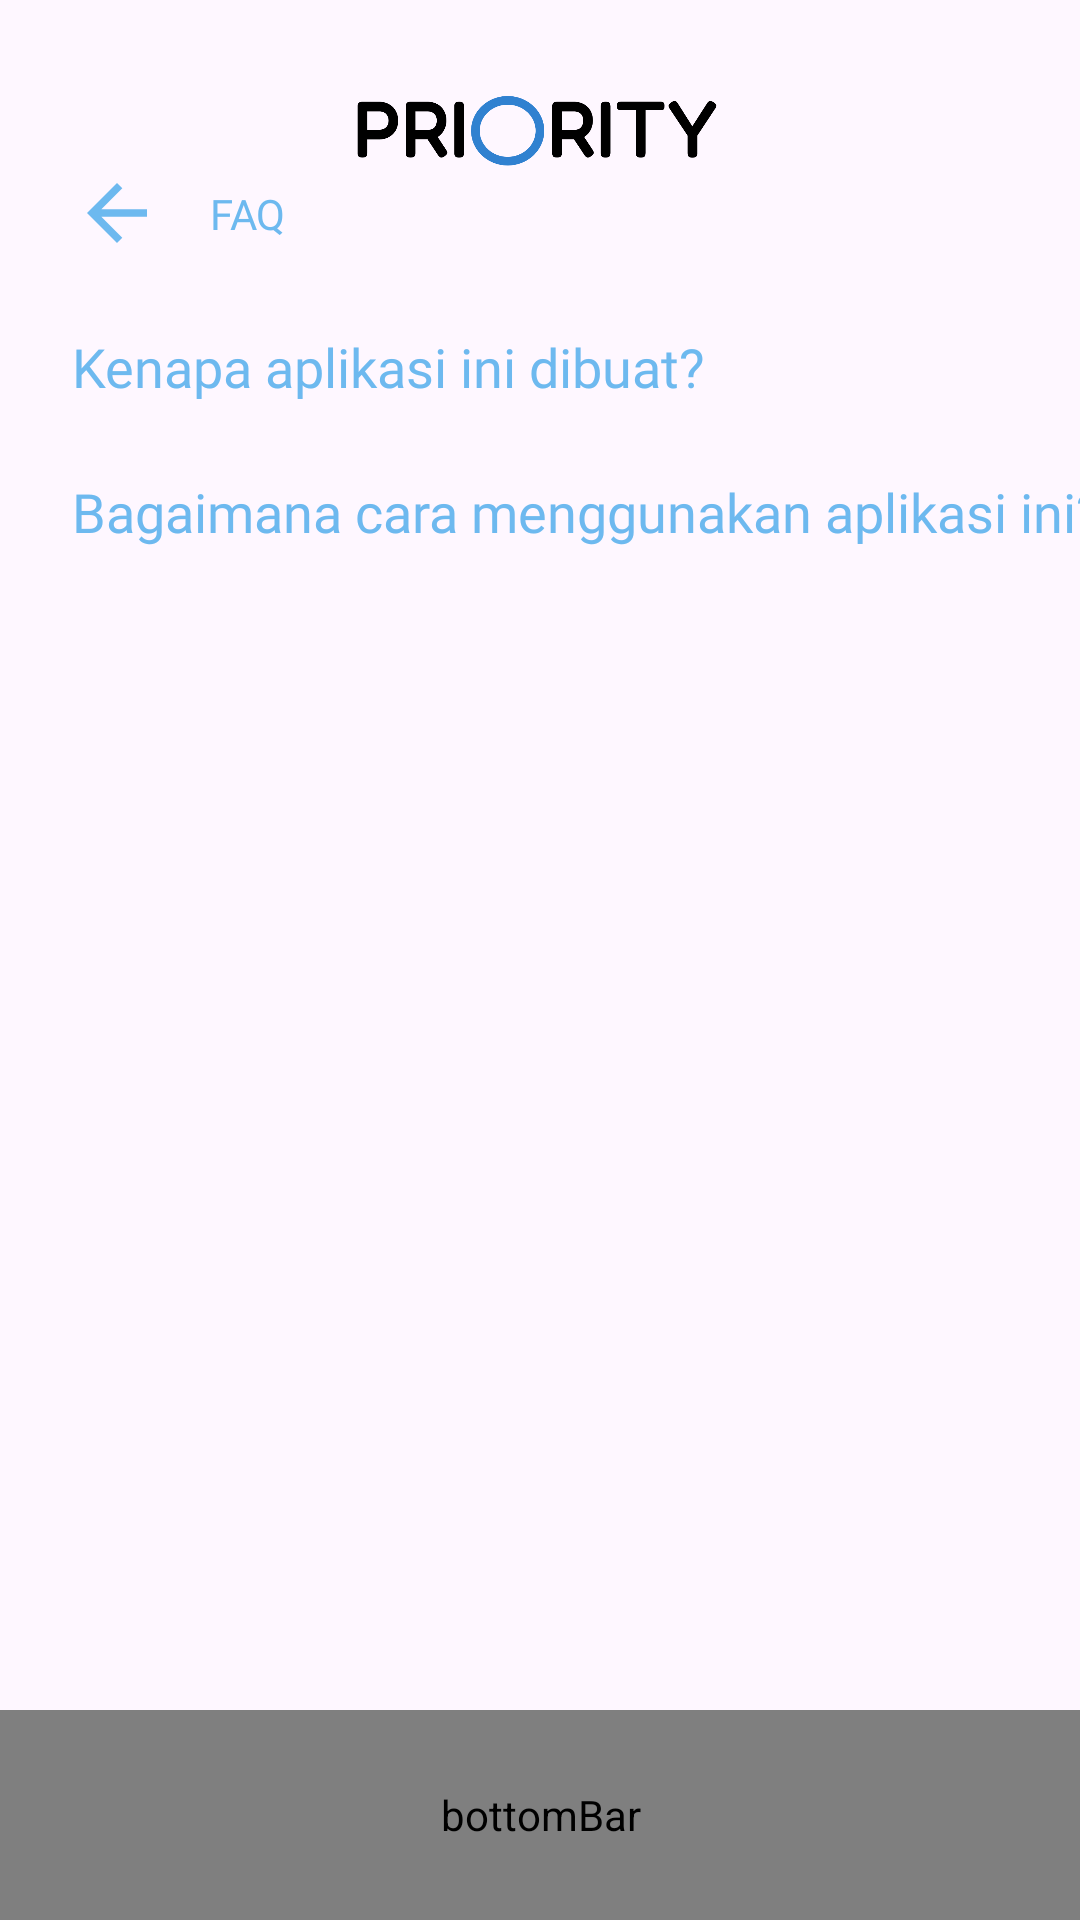

Here is an Android app screen rendered from its layout file. Give the layout XML and the strings, colors and styles it references.
<!-- AndroidManifest.xml: application theme Theme.Priority -->
<!-- res/layout/activity_faq.xml -->
<?xml version="1.0" encoding="utf-8"?>
<androidx.constraintlayout.widget.ConstraintLayout xmlns:android="http://schemas.android.com/apk/res/android"
    xmlns:app="http://schemas.android.com/apk/res-auto"
    xmlns:tools="http://schemas.android.com/tools"
    android:layout_width="match_parent"
    android:layout_height="match_parent"
    tools:context=".FaqActivity">

    <ImageView
        android:id="@+id/img_item_photo"
        android:layout_width="125dp"
        android:layout_height="24dp"
        android:layout_marginStart="18dp"
        android:layout_marginTop="32dp"
        android:layout_marginEnd="18dp"
        android:paddingTop="0dp"
        android:paddingBottom="3dp"
        android:scaleType="centerCrop"
        android:src="@drawable/logo_txt"
        app:layout_constraintEnd_toEndOf="parent"
        app:layout_constraintStart_toStartOf="parent"
        app:layout_constraintTop_toTopOf="parent"
        tools:src="@drawable/logo_txt" />

    <ImageView
        android:id="@+id/imgArrowBack"
        android:layout_width="30dp"
        android:layout_height="30dp"
        android:layout_marginStart="24dp"
        android:src="@drawable/baseline_arrow_back_24"
        app:layout_constraintStart_toStartOf="parent"
        app:layout_constraintTop_toBottomOf="@+id/img_item_photo" />

    <TextView
        android:id="@+id/tvFaq"
        android:layout_width="wrap_content"
        android:layout_height="wrap_content"
        android:layout_marginStart="16dp"
        android:fontFamily="@font/fredo"
        android:text="FAQ"
        android:textColor="#6DB9EF"
        app:layout_constraintBottom_toBottomOf="@+id/imgArrowBack"
        app:layout_constraintStart_toEndOf="@+id/imgArrowBack"
        app:layout_constraintTop_toTopOf="@+id/imgArrowBack" />

    <TextView
        android:id="@+id/tvFaqValue1"
        android:layout_width="wrap_content"
        android:layout_height="wrap_content"
        android:layout_marginStart="24dp"
        android:layout_marginTop="24dp"
        android:fontFamily="@font/fredo"
        android:text="Kenapa aplikasi ini dibuat?"
        android:textColor="#6DB9EF"
        android:textSize="18sp"
        app:layout_constraintStart_toStartOf="parent"
        app:layout_constraintTop_toBottomOf="@+id/imgArrowBack" />

    <TextView
        android:id="@+id/tvFaqValue2"
        android:layout_width="wrap_content"
        android:layout_height="wrap_content"
        android:layout_marginStart="24dp"
        android:layout_marginTop="24dp"
        android:fontFamily="@font/fredo"
        android:text="Bagaimana cara menggunakan aplikasi ini?"
        android:textColor="#6DB9EF"
        android:textSize="18sp"
        app:layout_constraintStart_toStartOf="parent"
        app:layout_constraintTop_toBottomOf="@+id/tvFaqValue1" />


    <me.ibrahimsn.lib.SmoothBottomBar
        android:id="@+id/bottomBar"
        android:layout_width="match_parent"
        android:layout_height="70dp"
        android:contentDescription="bottomBar"
        app:backgroundColor="#6DB9EF"
        app:iconSize="22dp"
        app:layout_constraintBottom_toBottomOf="parent"
        app:layout_constraintEnd_toEndOf="parent"
        app:layout_constraintStart_toStartOf="parent"
        app:menu="@menu/bottom_menu"
        app:textSize="14sp" />
</androidx.constraintlayout.widget.ConstraintLayout>
<!-- resources referenced by this layout -->
<resources>
  <!-- drawable baseline_arrow_back_24 (drawable) -->
  <vector android:autoMirrored="true" android:height="24dp"
      android:tint="#6DB9EF" android:viewportHeight="24"
      android:viewportWidth="24" android:width="24dp" xmlns:android="http://schemas.android.com/apk/res/android">
      <path android:fillColor="@android:color/white" android:pathData="M20,11H7.83l5.59,-5.59L12,4l-8,8 8,8 1.41,-1.41L7.83,13H20v-2z"/>
  </vector>
  <!-- drawable logo_txt: png bitmap (drawable, 12333 bytes) -->
  <style name="Theme.Priority" parent="Base.Theme.Priority" />
  <style name="Base.Theme.Priority" parent="Theme.Material3.DayNight.NoActionBar">
          
          
      </style>
</resources>
